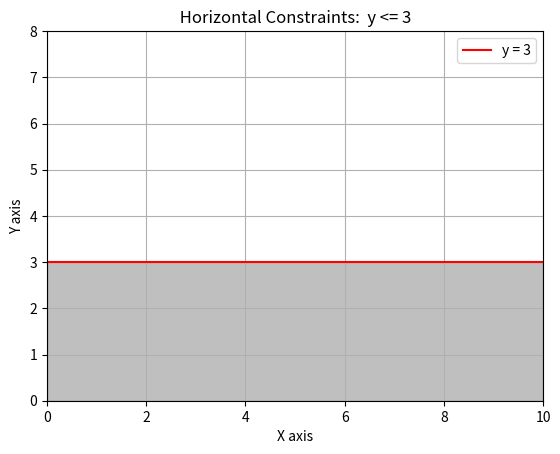

This chart was generated by the following Python code:
import matplotlib.pyplot as plt

# the region we show
x = [0, 10]
y = [3, 3]

# draw the line
plt.plot(x, y, 'red', label = 'y = 3')
plt.fill_between(x, y[0], color = 'gray', alpha = 0.5)

# name the level of both axis
plt.xlabel('X axis')
plt.ylabel('Y axis')
plt.title(" Horizontal Constraints:  y <= 3 ")

# limit the main graph size
plt.grid(True)
plt.xlim(0, 10)
plt.ylim(0, 8)
plt.legend(loc='upper right')

# display
plt.show()
